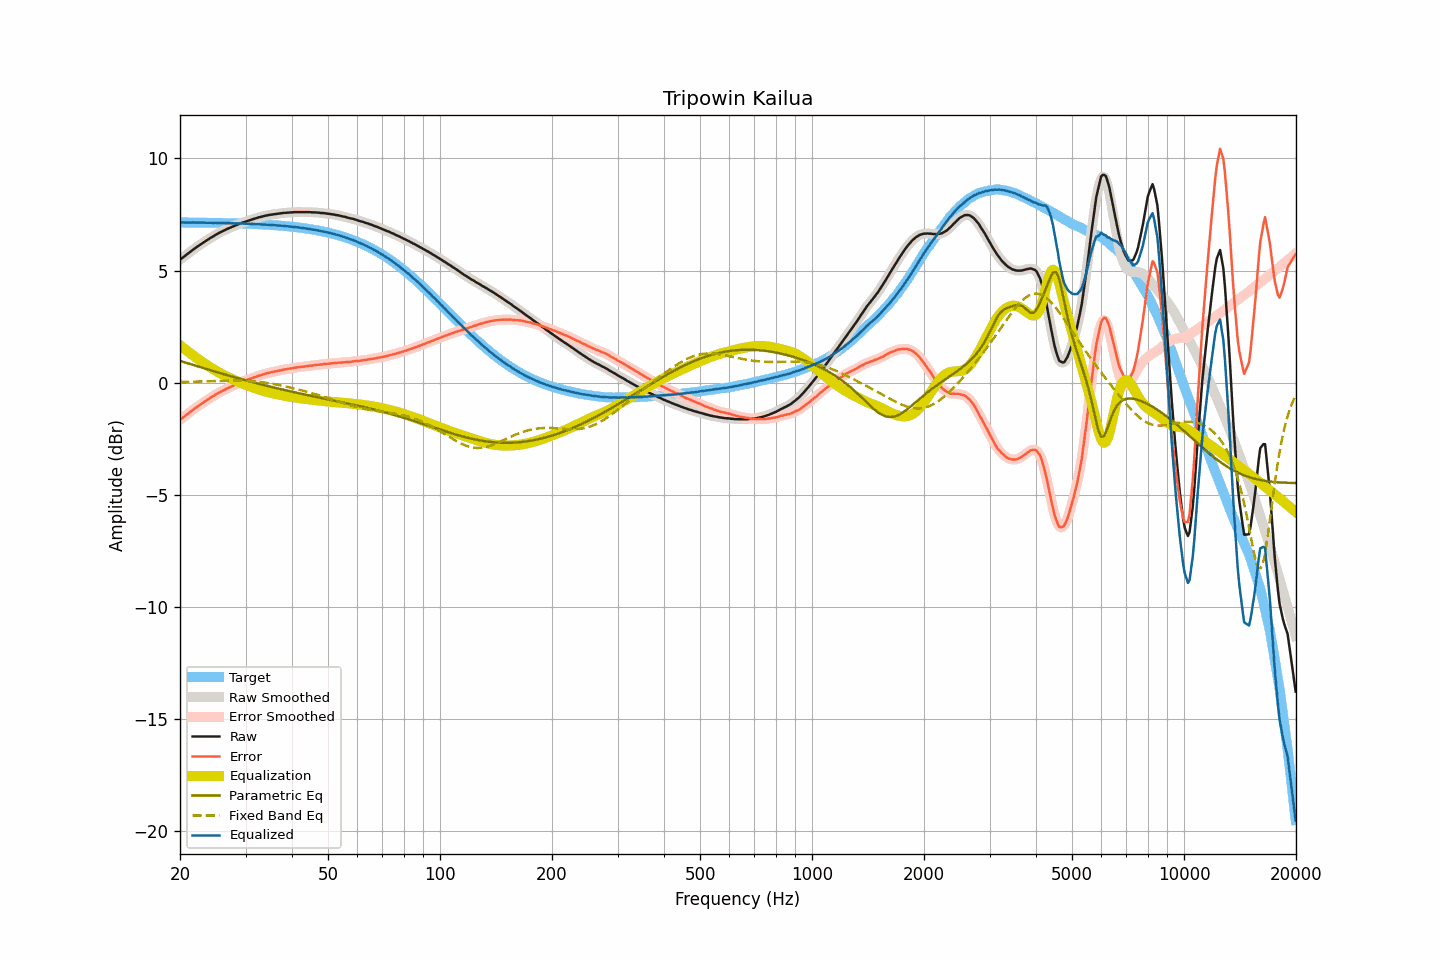

The file beside this chart, header and first rows:
frequency, raw, smoothed, error, error_smoothed, equalization, parametric_eq, fixed_band_eq, equalized_raw, equalized_smoothed, target
20.00, 5.49, 5.49, -1.66, -1.66, 1.66, 0.97, 0.03, 7.15, 7.15, 7.15
20.20, 5.54, 5.54, -1.61, -1.61, 1.61, 0.95, 0.03, 7.14, 7.15, 7.15
20.40, 5.60, 5.59, -1.55, -1.55, 1.55, 0.92, 0.03, 7.15, 7.14, 7.15
20.61, 5.65, 5.65, -1.50, -1.50, 1.49, 0.90, 0.03, 7.14, 7.14, 7.14
20.81, 5.71, 5.70, -1.44, -1.44, 1.44, 0.88, 0.03, 7.14, 7.14, 7.14
21.02, 5.76, 5.76, -1.39, -1.38, 1.38, 0.86, 0.04, 7.14, 7.14, 7.14
21.23, 5.82, 5.81, -1.33, -1.33, 1.33, 0.84, 0.04, 7.14, 7.14, 7.14
21.44, 5.87, 5.87, -1.27, -1.27, 1.27, 0.81, 0.04, 7.14, 7.14, 7.14
21.66, 5.93, 5.92, -1.22, -1.22, 1.22, 0.79, 0.04, 7.14, 7.14, 7.14
21.87, 5.98, 5.98, -1.16, -1.16, 1.17, 0.77, 0.04, 7.14, 7.14, 7.14
22.09, 6.03, 6.03, -1.11, -1.11, 1.11, 0.75, 0.04, 7.14, 7.14, 7.14
22.31, 6.08, 6.08, -1.06, -1.06, 1.06, 0.73, 0.05, 7.14, 7.14, 7.14
22.54, 6.13, 6.13, -1.01, -1.01, 1.01, 0.70, 0.05, 7.13, 7.14, 7.14
22.76, 6.18, 6.18, -0.96, -0.96, 0.96, 0.68, 0.05, 7.14, 7.14, 7.14
22.99, 6.23, 6.23, -0.91, -0.91, 0.91, 0.66, 0.05, 7.14, 7.14, 7.14
23.22, 6.28, 6.27, -0.86, -0.86, 0.86, 0.64, 0.06, 7.14, 7.14, 7.13
23.45, 6.32, 6.32, -0.82, -0.81, 0.82, 0.62, 0.06, 7.13, 7.13, 7.13
23.69, 6.37, 6.36, -0.77, -0.77, 0.77, 0.60, 0.06, 7.13, 7.13, 7.13
23.92, 6.41, 6.41, -0.72, -0.72, 0.72, 0.57, 0.06, 7.13, 7.13, 7.13
24.16, 6.46, 6.45, -0.67, -0.68, 0.68, 0.55, 0.07, 7.13, 7.13, 7.13
24.40, 6.50, 6.50, -0.63, -0.63, 0.63, 0.53, 0.07, 7.13, 7.13, 7.13
24.65, 6.54, 6.54, -0.59, -0.59, 0.59, 0.51, 0.07, 7.12, 7.13, 7.13
24.89, 6.59, 6.58, -0.54, -0.54, 0.54, 0.49, 0.07, 7.13, 7.13, 7.13
25.14, 6.63, 6.63, -0.50, -0.50, 0.50, 0.47, 0.08, 7.13, 7.13, 7.12
25.39, 6.67, 6.67, -0.46, -0.46, 0.46, 0.45, 0.08, 7.13, 7.13, 7.12
25.65, 6.71, 6.70, -0.42, -0.42, 0.42, 0.42, 0.08, 7.13, 7.12, 7.12
25.91, 6.74, 6.74, -0.39, -0.38, 0.38, 0.40, 0.08, 7.12, 7.12, 7.12
26.16, 6.78, 6.77, -0.34, -0.35, 0.34, 0.38, 0.08, 7.12, 7.12, 7.12
26.43, 6.81, 6.81, -0.31, -0.31, 0.31, 0.36, 0.09, 7.11, 7.12, 7.12
26.69, 6.85, 6.84, -0.27, -0.27, 0.27, 0.34, 0.09, 7.12, 7.12, 7.12
26.96, 6.88, 6.88, -0.24, -0.24, 0.24, 0.32, 0.09, 7.12, 7.11, 7.11
27.23, 6.91, 6.91, -0.21, -0.21, 0.21, 0.30, 0.09, 7.11, 7.11, 7.11
27.50, 6.94, 6.94, -0.17, -0.17, 0.17, 0.28, 0.09, 7.11, 7.11, 7.11
27.77, 6.97, 6.97, -0.14, -0.14, 0.14, 0.26, 0.09, 7.11, 7.11, 7.11
28.05, 7.00, 7.00, -0.11, -0.11, 0.11, 0.24, 0.09, 7.10, 7.10, 7.11
28.33, 7.03, 7.03, -0.08, -0.08, 0.08, 0.22, 0.09, 7.10, 7.10, 7.10
28.62, 7.06, 7.06, -0.05, -0.05, 0.04, 0.20, 0.09, 7.10, 7.10, 7.10
28.90, 7.09, 7.09, -0.01, -0.01, 0.01, 0.18, 0.09, 7.10, 7.10, 7.10
29.19, 7.12, 7.12, 0.02, 0.02, -0.02, 0.16, 0.09, 7.10, 7.10, 7.10
29.48, 7.15, 7.14, 0.05, 0.05, -0.04, 0.14, 0.09, 7.10, 7.10, 7.09
29.78, 7.17, 7.17, 0.07, 0.07, -0.07, 0.12, 0.08, 7.09, 7.09, 7.09
30.08, 7.19, 7.19, 0.10, 0.10, -0.10, 0.10, 0.08, 7.09, 7.09, 7.09
30.38, 7.22, 7.21, 0.13, 0.12, -0.13, 0.08, 0.08, 7.09, 7.08, 7.09
30.68, 7.24, 7.24, 0.15, 0.15, -0.15, 0.06, 0.07, 7.08, 7.08, 7.08
30.99, 7.26, 7.26, 0.17, 0.18, -0.18, 0.04, 0.07, 7.08, 7.08, 7.08
31.30, 7.29, 7.28, 0.21, 0.20, -0.20, 0.02, 0.06, 7.08, 7.08, 7.08
31.61, 7.31, 7.30, 0.23, 0.23, -0.23, 0.00, 0.06, 7.08, 7.07, 7.08
31.93, 7.33, 7.33, 0.25, 0.26, -0.26, -0.02, 0.05, 7.07, 7.07, 7.07
32.24, 7.35, 7.35, 0.28, 0.28, -0.28, -0.03, 0.04, 7.07, 7.07, 7.07
32.57, 7.38, 7.37, 0.31, 0.30, -0.30, -0.05, 0.03, 7.07, 7.06, 7.07
32.89, 7.39, 7.39, 0.32, 0.33, -0.33, -0.07, 0.03, 7.06, 7.06, 7.06
33.22, 7.41, 7.41, 0.35, 0.35, -0.35, -0.09, 0.02, 7.06, 7.06, 7.06
33.55, 7.43, 7.42, 0.37, 0.37, -0.37, -0.11, 0.01, 7.05, 7.05, 7.05
33.89, 7.45, 7.44, 0.40, 0.39, -0.39, -0.13, -0.00, 7.05, 7.05, 7.05
34.23, 7.46, 7.46, 0.41, 0.41, -0.41, -0.14, -0.01, 7.04, 7.05, 7.05
34.57, 7.48, 7.47, 0.44, 0.43, -0.43, -0.16, -0.02, 7.05, 7.04, 7.04
34.92, 7.49, 7.49, 0.45, 0.45, -0.45, -0.18, -0.04, 7.04, 7.04, 7.04
35.27, 7.50, 7.50, 0.46, 0.47, -0.46, -0.20, -0.05, 7.03, 7.03, 7.03
35.62, 7.51, 7.51, 0.48, 0.48, -0.48, -0.21, -0.06, 7.03, 7.03, 7.03
35.97, 7.52, 7.52, 0.49, 0.49, -0.50, -0.23, -0.08, 7.02, 7.02, 7.02
... 635 more rows
